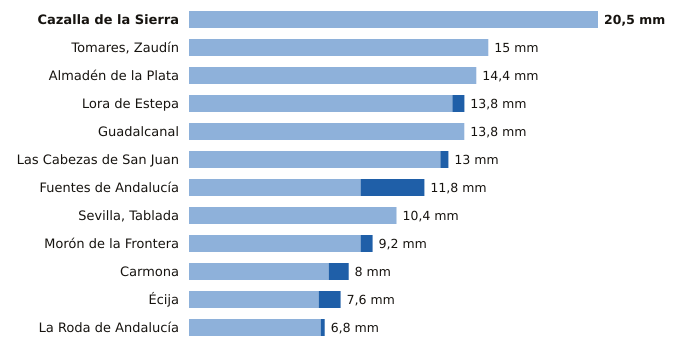

Data behind this chart, as committed beside it:
estacion, provincia, indicativo, mm_6_dias_anteriores, mm_hoy, mm_7_dias, horas_de_hoy
Cazalla de la Sierra, Sevilla, 5704B, 20.5, 0.0, 20.5, 3
Tomares, Zaudín, Sevilla, 5788X, 15.0, 0.0, 15.0, 3
Almadén de la Plata, Sevilla, 5733X, 14.4, 0.0, 14.4, 2
Lora de Estepa, Sevilla, 5612X, 13.2, 0.6, 13.8, 2
Guadalcanal, Sevilla, 5726X, 13.8, 0.0, 13.8, 3
Las Cabezas de San Juan, Sevilla, 5891X, 12.6, 0.4, 13.0, 2
Fuentes de Andalucía, Sevilla, 5656, 8.6, 3.2, 11.8, 2
Sevilla, Tablada, Sevilla, 5790Y, 10.4, 0.0, 10.4, 3
Morón de la Frontera, Sevilla, 5796, 8.6, 0.6, 9.2, 3
Carmona, Sevilla, 5702X, 7.0, 1.0, 8.0, 2
Écija, Sevilla, 5641X, 6.5, 1.1, 7.6, 3
La Roda de Andalucía, Sevilla, 5612B, 6.6, 0.2, 6.8, 3
